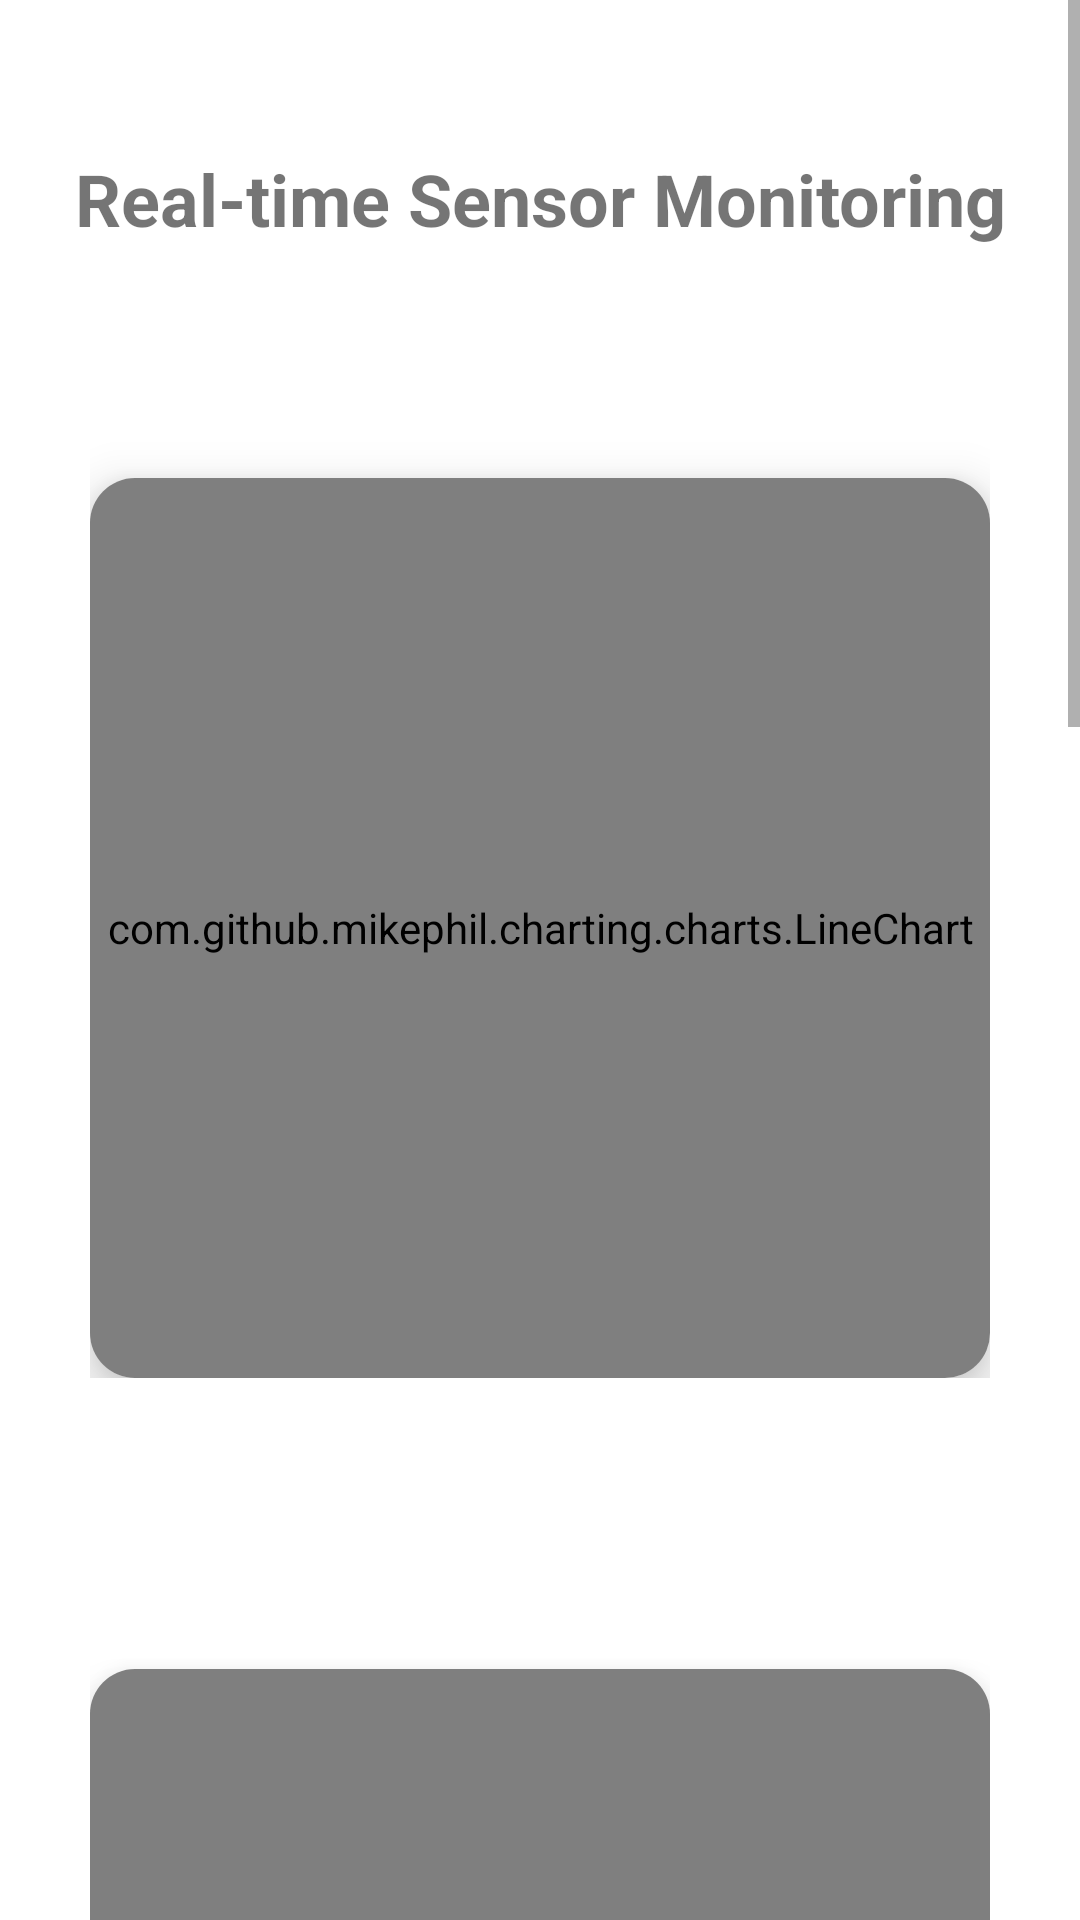

Here is an Android app screen rendered from its layout file. Give the layout XML and the strings, colors and styles it references.
<!-- AndroidManifest.xml: application theme Theme.MyBackgroundApp -->
<!-- res/layout/dashboard.xml -->
<?xml version="1.0" encoding="utf-8"?>
<ScrollView xmlns:android="http://schemas.android.com/apk/res/android"
    xmlns:app="http://schemas.android.com/apk/res-auto"
    android:layout_width="match_parent"
    android:layout_height="match_parent">

    <LinearLayout
        android:layout_width="match_parent"
        android:layout_height="wrap_content"
        android:orientation="vertical"
        android:paddingHorizontal="10dp"
        android:paddingTop="50dp">

        <TextView
            android:layout_width="match_parent"
            android:layout_height="wrap_content"
            android:layout_marginBottom="20dp"
            android:gravity="center"
            android:text="@string/real_time_sensor_monitoring"
            android:textSize="24sp"
            android:textStyle="bold" />

        <LinearLayout
            android:layout_width="match_parent"
            android:layout_height="wrap_content"
            android:layout_marginBottom="20dp"
            android:background="@drawable/rounded_corner"
            android:elevation="10dp"
            android:orientation="vertical"
            android:padding="20dp">

            <TextView
                android:layout_width="match_parent"
                android:layout_height="wrap_content"
                android:layout_marginBottom="10dp"
                android:text="@string/ims_cgm_sensor_1"
                android:textColor="@color/white"
                android:textSize="20sp"
                android:textStyle="bold" />

            <androidx.cardview.widget.CardView
                android:layout_width="match_parent"
                android:layout_height="wrap_content"
                android:background="@color/white"
                app:cardCornerRadius="15dp"
                app:cardElevation="10dp">

                <com.github.mikephil.charting.charts.LineChart
                    android:id="@+id/heartRateChart"
                    android:layout_width="match_parent"
                    android:layout_height="300dp" />

            </androidx.cardview.widget.CardView>

        </LinearLayout>

        <LinearLayout
            android:layout_width="match_parent"
            android:layout_height="wrap_content"
            android:layout_marginBottom="20dp"
            android:background="@drawable/rounded_corner"
            android:elevation="10dp"
            android:orientation="vertical"
            android:padding="20dp">

            <TextView
                android:layout_width="match_parent"
                android:layout_height="wrap_content"
                android:layout_marginBottom="10dp"
                android:text="@string/ims_cgm_sensor_2"
                android:textColor="@color/white"
                android:textSize="20sp"
                android:textStyle="bold" />

            <androidx.cardview.widget.CardView
                android:layout_width="match_parent"
                android:layout_height="wrap_content"
                android:background="@color/white"
                app:cardCornerRadius="15dp"
                app:cardElevation="10dp">

                <com.github.mikephil.charting.charts.LineChart
                    android:id="@+id/glucoseLevelChartOne"
                    android:layout_width="match_parent"
                    android:layout_height="300dp" />

            </androidx.cardview.widget.CardView>

        </LinearLayout>

        <LinearLayout
            android:layout_width="match_parent"
            android:layout_height="wrap_content"
            android:layout_marginBottom="20dp"
            android:background="@drawable/rounded_corner"
            android:elevation="10dp"
            android:orientation="vertical"
            android:padding="20dp">

            <TextView
                android:layout_width="match_parent"
                android:layout_height="wrap_content"
                android:layout_marginBottom="10dp"
                android:text="@string/ims_cgm_sensor_3"
                android:textColor="@color/white"
                android:textSize="20sp"
                android:textStyle="bold" />

            <androidx.cardview.widget.CardView
                android:layout_width="match_parent"
                android:layout_height="wrap_content"
                android:background="@color/white"
                app:cardCornerRadius="15dp"
                app:cardElevation="10dp">

                <com.github.mikephil.charting.charts.LineChart
                    android:id="@+id/glucoseLevelChartTwo"
                    android:layout_width="match_parent"
                    android:layout_height="300dp" />

            </androidx.cardview.widget.CardView>

        </LinearLayout>

        <LinearLayout
            android:layout_width="match_parent"
            android:layout_height="wrap_content"
            android:layout_marginBottom="20dp"
            android:background="@drawable/rounded_corner"
            android:elevation="10dp"
            android:orientation="vertical"
            android:padding="20dp">


            <TextView
                android:layout_width="match_parent"
                android:layout_height="wrap_content"
                android:layout_marginBottom="10dp"
                android:text="@string/ims_cgm_sensor_4"
                android:textColor="@color/white"
                android:textSize="20sp"
                android:textStyle="bold" />

            <androidx.cardview.widget.CardView
                android:layout_width="match_parent"
                android:layout_height="wrap_content"
                android:background="@color/white"
                app:cardCornerRadius="15dp"
                app:cardElevation="10dp">

                <com.github.mikephil.charting.charts.LineChart
                    android:id="@+id/glucoseLevelChartThree"
                    android:layout_width="match_parent"
                    android:layout_height="300dp" />

            </androidx.cardview.widget.CardView>

        </LinearLayout>

    </LinearLayout>
</ScrollView>
<!-- resources referenced by this layout -->
<resources>
  <color name="white">#FFFFFFFF</color>
  <string name="ims_cgm_sensor_1">IMS CGM Sensor 1</string>
  <string name="ims_cgm_sensor_2">IMS CGM Sensor 2</string>
  <string name="ims_cgm_sensor_3">IMS CGM Sensor 3</string>
  <string name="ims_cgm_sensor_4">IMS CGM Sensor 4</string>
  <string name="real_time_sensor_monitoring">Real-time Sensor Monitoring</string>
  <style name="Theme.MyBackgroundApp" parent="Theme.MaterialComponents.DayNight.DarkActionBar">
          
      </style>
</resources>
